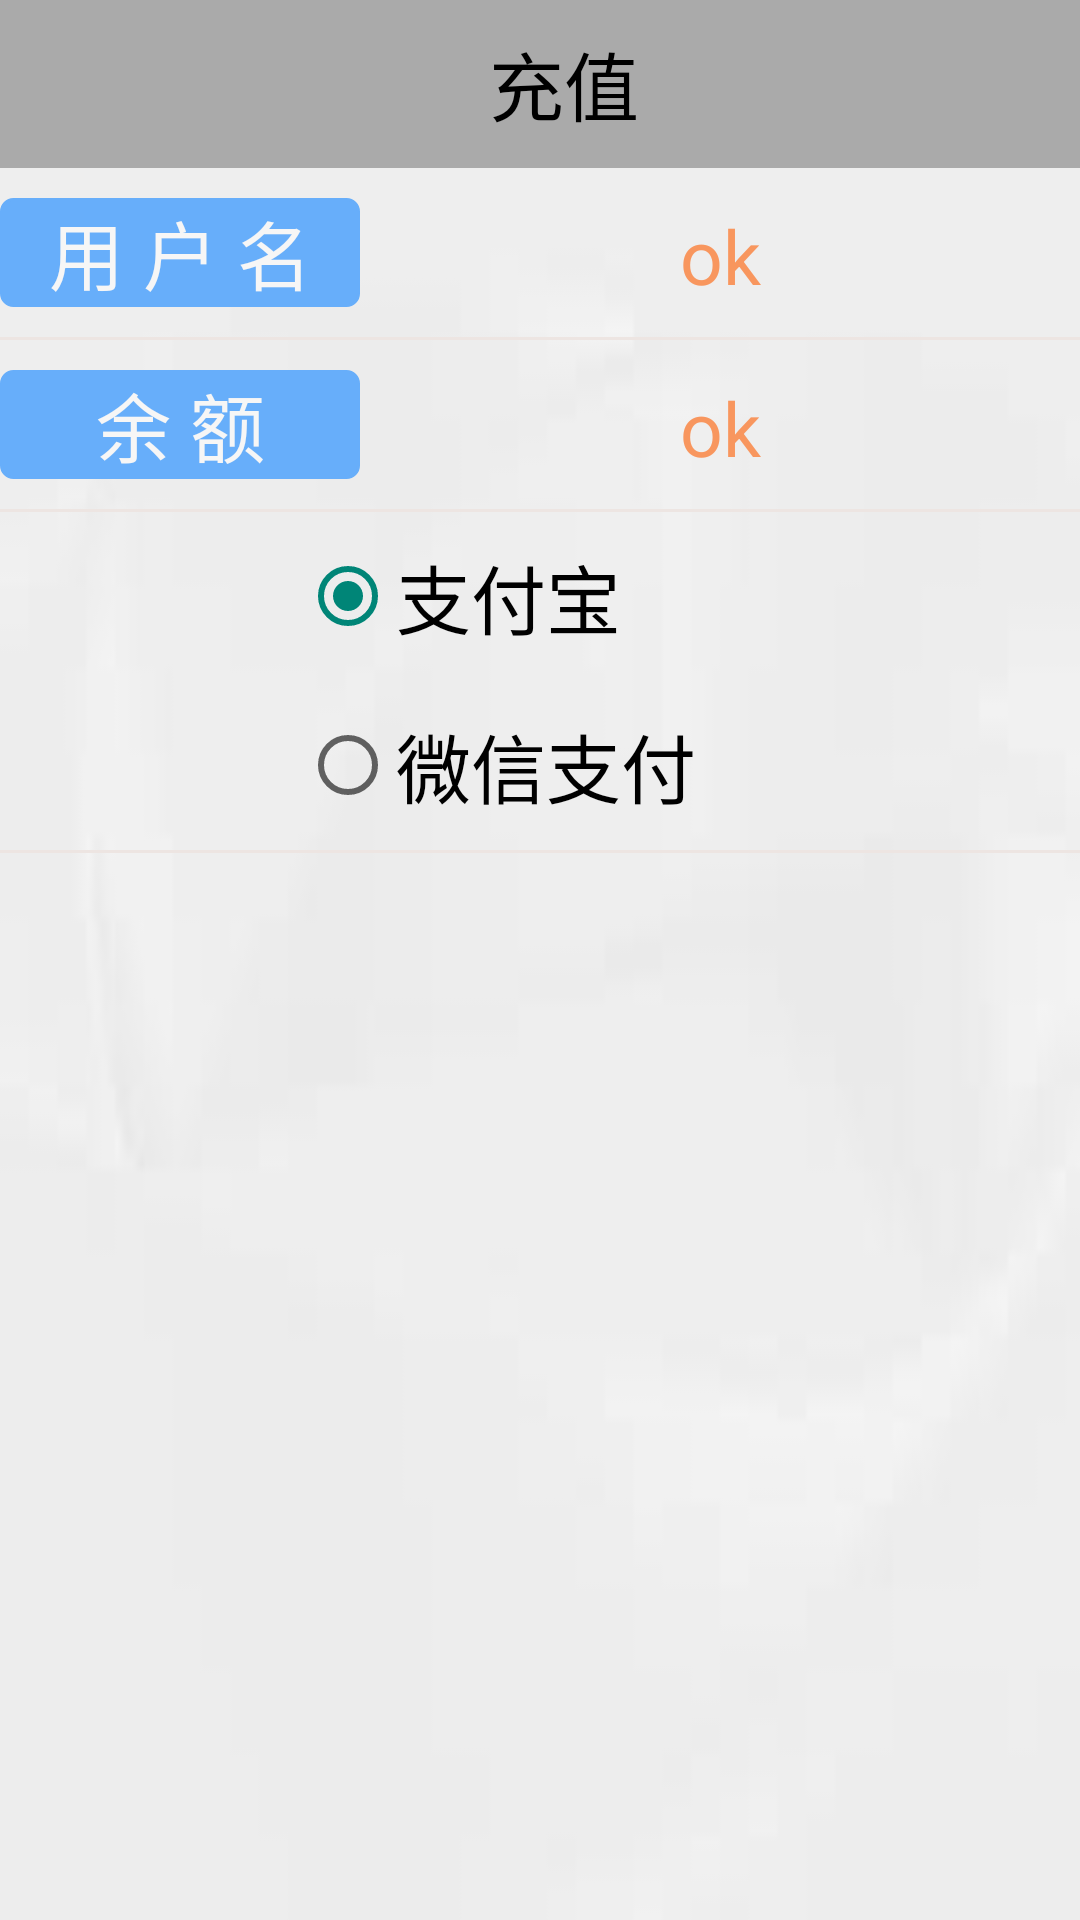

This screen was rendered from an Android layout file. Write that file and the resources it references.
<!-- AndroidManifest.xml: application theme AppTheme -->
<!-- res/layout/activity_topup.xml -->
<?xml version="1.0" encoding="utf-8"?>
<LinearLayout xmlns:android="http://schemas.android.com/apk/res/android"
    xmlns:app="http://schemas.android.com/apk/res-auto"
    android:layout_width="match_parent"
    android:layout_height="match_parent"
    android:orientation="vertical">

    <android.support.v7.widget.Toolbar
        android:id="@+id/tb_topup"
        android:layout_width="match_parent"
        android:layout_height="?attr/actionBarSize"
        android:background="@android:color/darker_gray"
        android:theme="@style/ThemeOverlay.AppCompat.Dark.ActionBar"
        app:popupTheme="@style/ThemeOverlay.AppCompat.Light">

        <RelativeLayout
            android:layout_width="match_parent"
            android:layout_height="wrap_content">

            <TextView
                android:id="@+id/tb_tv_title"
                android:layout_width="match_parent"
                android:layout_height="wrap_content"
                android:gravity="center"
                android:text="充值"
                android:textColor="#000000"
                android:textSize="25sp" />

        </RelativeLayout>
    </android.support.v7.widget.Toolbar>

    <LinearLayout
        android:layout_width="match_parent"
        android:layout_height="match_parent"
        android:background="@drawable/bg_gray"
        android:orientation="vertical">

        <LinearLayout
            android:layout_width="match_parent"
            android:layout_height="wrap_content"
            android:layout_marginBottom="10dp"
            android:layout_marginTop="10dp"
            android:orientation="horizontal">

            <TextView
                android:id="@+id/topup_account_name"
                android:layout_width="0dp"
                android:layout_height="wrap_content"
                android:layout_weight="1"
                android:background="@drawable/bg_fill_border"
                android:gravity="center"
                android:text="@string/user_name"
                android:textColor="@color/white"
                android:textSize="25sp" />

            <TextView
                android:id="@+id/topup_account_value"
                android:layout_width="0dp"
                android:layout_height="wrap_content"
                android:layout_weight="2"
                android:gravity="center"
                android:text="ok"
                android:textColor="#f8965e"
                android:textSize="25sp" />
        </LinearLayout>

        <View
            android:layout_width="match_parent"
            android:layout_height="1dp"
            android:layout_alignParentBottom="true"
            android:background="@color/underLine" />

        <LinearLayout
            android:layout_width="match_parent"
            android:layout_height="wrap_content"
            android:layout_marginBottom="10dp"
            android:layout_marginTop="10dp"
            android:orientation="horizontal">

            <TextView
                android:id="@+id/topup_balance_name"
                android:layout_width="0dp"
                android:layout_height="wrap_content"
                android:layout_weight="1"
                android:background="@drawable/bg_fill_border"
                android:gravity="center"
                android:text="@string/balance"
                android:textColor="@color/white"
                android:textSize="25sp" />

            <TextView
                android:id="@+id/topup_balance_value"
                android:layout_width="0dp"
                android:layout_height="wrap_content"
                android:layout_weight="2"
                android:gravity="center"
                android:text="ok"
                android:textColor="#f8965e"
                android:textSize="25sp" />
        </LinearLayout>

        <View
            android:layout_width="match_parent"
            android:layout_height="1dp"
            android:layout_alignParentBottom="true"
            android:background="@color/underLine" />

        <RadioGroup
            android:id="@+id/rg_pay_way"
            android:layout_width="match_parent"
            android:layout_height="wrap_content"
            android:orientation="vertical">

            <RadioButton
                android:id="@+id/rb_alipay"
                android:layout_width="match_parent"
                android:layout_height="wrap_content"
                android:layout_marginBottom="10dp"
                android:layout_marginLeft="100dp"
                android:layout_marginTop="10dp"
                android:checked="true"
                android:text="支付宝"
                android:textSize="25sp" />

            <RadioButton
                android:id="@+id/rb_wechatpay"
                android:layout_width="match_parent"
                android:layout_height="wrap_content"
                android:layout_marginBottom="10dp"
                android:layout_marginLeft="100dp"
                android:layout_marginTop="10dp"
                android:checked="false"
                android:text="微信支付"
                android:textSize="25sp" />

        </RadioGroup>

        <View
            android:layout_width="match_parent"
            android:layout_height="1dp"
            android:layout_alignParentBottom="true"
            android:background="@color/underLine" />

        <android.support.v7.widget.RecyclerView
            android:id="@+id/price_label"
            android:layout_width="wrap_content"
            android:layout_height="wrap_content"
            android:layout_margin="10dp"
            android:overScrollMode="never" />


    </LinearLayout>


    

    


</LinearLayout>
<!-- resources referenced by this layout -->
<resources>
  <color name="blue_500">#67aefa</color>
  <color name="underLine">#ede5e2</color>
  <color name="white">#f6f6f6</color>
  <!-- drawable bg_fill_border (drawable) -->
  <?xml version="1.0" encoding="utf-8"?>
  <selector xmlns:android="http://schemas.android.com/apk/res/android">
      <item android:state_selected="false">
          <shape>
              <corners android:radius="4dp" />
              <solid android:color="@color/blue_500" />
              <stroke android:color="@color/blue_500" android:width="1dp"/>
          </shape>
      </item>
      <item android:state_selected="true">
          <shape>
              <corners android:radius="4dp" />
              <solid android:color="@color/white" />
              <stroke android:color="@color/blue_500" android:width="1dp"/>
          </shape>
      </item>
  </selector>
  <!-- drawable bg_gray: jpg bitmap (drawable, 831 bytes) -->
  <string name="balance">余   额</string>
  <string name="topup_im">立即充值</string>
  <string name="user_name">用 户 名</string>
  <style name="AppTheme" parent="Theme.AppCompat.Light.DarkActionBar">
          
          
          <item name="windowNoTitle">true</item>
      </style>
</resources>
